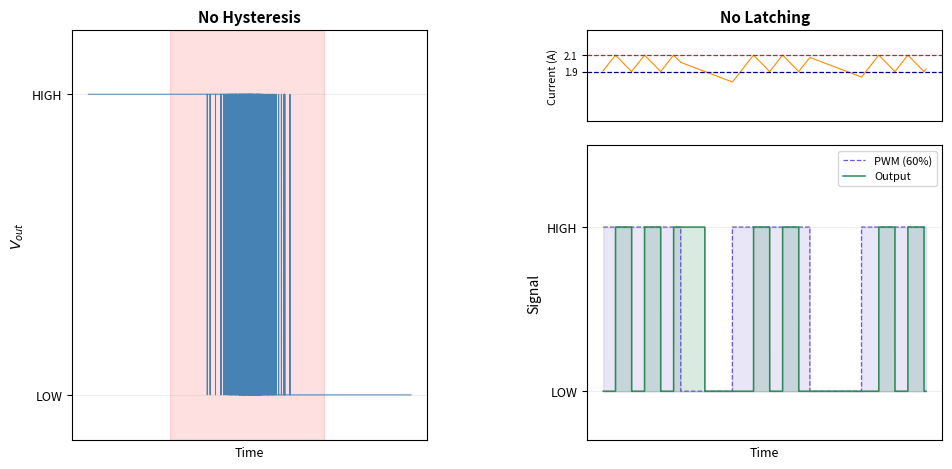

Python code for this plot:
import numpy as np
import matplotlib.pyplot as plt
import matplotlib.gridspec as gridspec

np.random.seed(42)

fig = plt.figure(figsize=(10, 5))
gs = gridspec.GridSpec(3, 2, figure=fig, wspace=0.45, hspace=0.2,
                       left=0.08, right=0.95, top=0.9, bottom=0.08,
                       height_ratios=[1, 1, 2])

ax_left = fig.add_subplot(gs[:, 0])
ax_cur  = fig.add_subplot(gs[0, 1])
ax_out  = fig.add_subplot(gs[1:, 1])

# ─── Left: No Hysteresis ──────────────────────────────────────
t1        = np.linspace(0, 1, 8000)
vref      = 2.5
noise_amp = 0.12
signal    = 3.8 - 2.6 * t1 + noise_amp * np.random.randn(len(t1))
vout      = np.where(signal > vref, 3.3, 0.0)

ax_left.plot(t1, vout, color='steelblue', linewidth=0.7)
ax_left.set_ylim(-0.5, 4.0)
ax_left.set_yticks([0, 3.3])
ax_left.set_yticklabels(['LOW', 'HIGH'], fontsize=9)
ax_left.set_ylabel('$V_{out}$', fontsize=10)
ax_left.set_xlabel('Time', fontsize=9)
ax_left.set_xticks([])
ax_left.set_title('No Hysteresis', fontweight='bold', fontsize=11)
ax_left.grid(True, alpha=0.2)

near = np.where((signal > vref - noise_amp * 2.5) & (signal < vref + noise_amp * 2.5))[0]
if len(near):
    ax_left.axvspan(t1[near[0]], t1[near[-1]], alpha=0.12, color='red')

# ─── Right: No Latching with PWM ──────────────────────────────
I_on   = 2.1
I_off  = 1.9
n      = 20000
t2     = np.linspace(0, 1, n)
dt     = t2[1] - t2[0]
slope_up      =  5.0
slope_down    = -4.0    # comparator tripped (within PWM high)
slope_pwm_off = -1.5    # freewheeling during PWM low

# ~2.5 PWM periods across the time window
pwm_period = 0.4
pwm = ((t2 % pwm_period) < (0.6 * pwm_period)).astype(float)

current   = np.zeros(n)
lout      = np.zeros(n)
comp_high = False
I         = I_off + 0.01

for i in range(n):
    current[i] = I

    if I >= I_on:
        comp_high = True
    elif I <= I_off:
        comp_high = False

    lout[i] = 1.0 if comp_high else 0.0

    switch_on = bool(pwm[i]) and not comp_high
    if switch_on:
        I += slope_up * dt
    elif bool(pwm[i]):          # PWM high but comparator tripped
        I += slope_down * dt
    else:                       # PWM low — freewheeling
        I += slope_pwm_off * dt
    I = max(I, 0.0)

# Current — small top subplot
ax_cur.plot(t2, current, color='darkorange', linewidth=0.8)
ax_cur.axhline(I_on,  color='crimson', linestyle='--', linewidth=0.9)
ax_cur.axhline(I_off, color='navy',    linestyle='--', linewidth=0.9)
ax_cur.set_ylabel('Current (A)', fontsize=8)
ax_cur.set_ylim(1.3, 2.4)
ax_cur.set_yticks([I_off, I_on])
ax_cur.set_yticklabels([f'{I_off}', f'{I_on}'], fontsize=7)
ax_cur.set_xticks([])
ax_cur.grid(True, alpha=0.2)
ax_cur.set_title('No Latching', fontweight='bold', fontsize=11)

# Output + PWM — large bottom subplot (same axis)
ax_out.fill_between(t2, pwm, step='post', alpha=0.15, color='slateblue')
ax_out.step(t2, pwm,  where='post', color='slateblue', linewidth=0.9,
            label='PWM (60%)', linestyle='--')
ax_out.step(t2, lout, where='post', color='seagreen',  linewidth=1.1,
            label='Output')
ax_out.fill_between(t2, lout, step='post', alpha=0.18, color='seagreen')
ax_out.set_ylabel('Signal', fontsize=10)
ax_out.set_ylim(-0.3, 1.5)
ax_out.set_yticks([0, 1])
ax_out.set_yticklabels(['LOW', 'HIGH'], fontsize=9)
ax_out.set_xlabel('Time', fontsize=9)
ax_out.set_xticks([])
ax_out.legend(fontsize=8, loc='upper right')
ax_out.grid(True, alpha=0.2)

plt.savefig('comparator_effects.png', dpi=180, bbox_inches='tight')
print("Saved comparator_effects.png")
plt.show()
